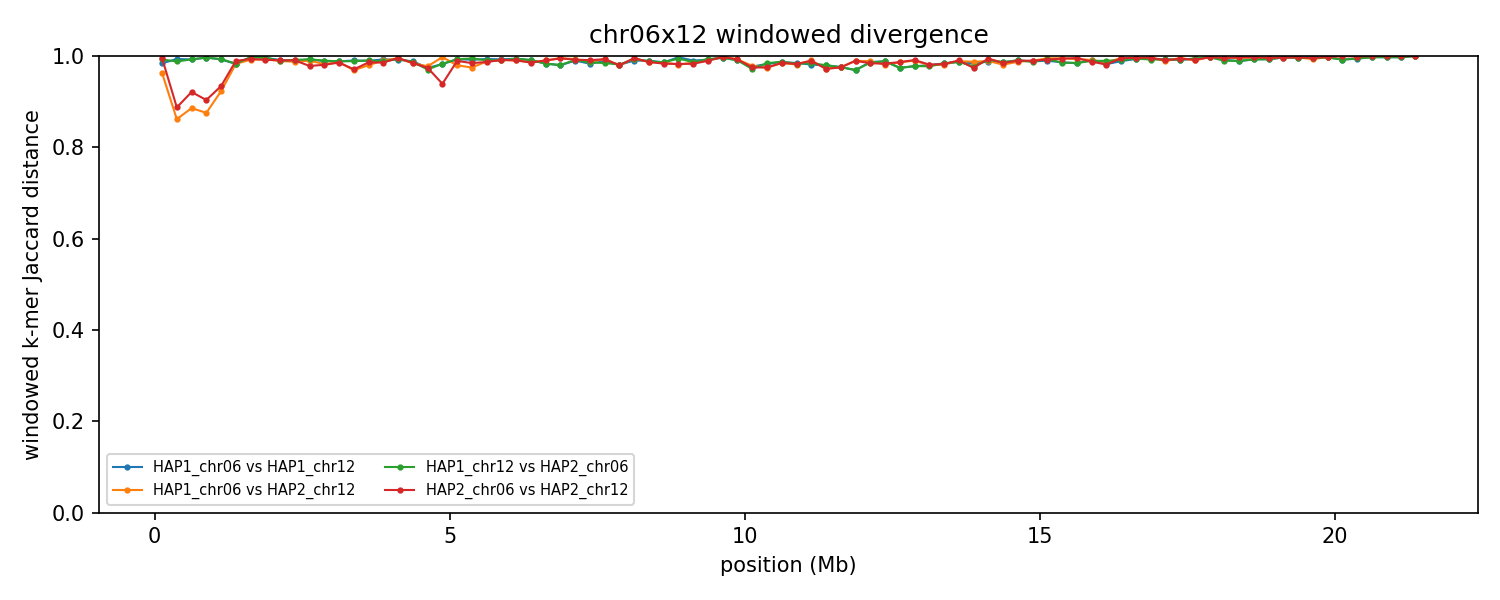

The table this chart was drawn from, first rows:
group	win_start	win_end	unit_a	unit_b	hap_a	hap_b	chrom_a	chrom_b	kmers_a	kmers_b	shared	union	jaccard_distance
chr06x12	1	250000	HAP1_chr06	HAP1_chr12	HAP1	HAP1	6	12	115436	194283	4884	304835	0.984
chr06x12	1	250000	HAP1_chr06	HAP2_chr12	HAP1	HAP2	6	12	115436	175196	10406	280226	0.9629
chr06x12	1	250000	HAP1_chr12	HAP2_chr06	HAP1	HAP2	12	6	194283	80291	2076	272498	0.9924
chr06x12	1	250000	HAP2_chr06	HAP2_chr12	HAP2	HAP2	6	12	80291	175196	1172	254315	0.9954
chr06x12	250001	500000	HAP1_chr06	HAP1_chr12	HAP1	HAP1	6	12	240466	148477	2527	386416	0.9935
chr06x12	250001	500000	HAP1_chr06	HAP2_chr12	HAP1	HAP2	6	12	240466	244960	59014	426412	0.8616
chr06x12	250001	500000	HAP1_chr12	HAP2_chr06	HAP1	HAP2	12	6	148477	241663	4621	385519	0.988
chr06x12	250001	500000	HAP2_chr06	HAP2_chr12	HAP2	HAP2	6	12	241663	244960	49248	437375	0.8874
chr06x12	500001	750000	HAP1_chr06	HAP1_chr12	HAP1	HAP1	6	12	242535	171381	3138	410778	0.9924
chr06x12	500001	750000	HAP1_chr06	HAP2_chr12	HAP1	HAP2	6	12	242535	242947	49711	435771	0.8859
chr06x12	500001	750000	HAP1_chr12	HAP2_chr06	HAP1	HAP2	12	6	171381	241585	3017	409949	0.9926
chr06x12	500001	750000	HAP2_chr06	HAP2_chr12	HAP2	HAP2	6	12	241585	242947	35413	449119	0.9212
chr06x12	750001	1000000	HAP1_chr06	HAP1_chr12	HAP1	HAP1	6	12	244266	176102	1408	418960	0.9966
chr06x12	750001	1000000	HAP1_chr06	HAP2_chr12	HAP1	HAP2	6	12	244266	246050	54305	436011	0.8754
chr06x12	750001	1000000	HAP1_chr12	HAP2_chr06	HAP1	HAP2	12	6	176102	243047	1438	417711	0.9966
chr06x12	750001	1000000	HAP2_chr06	HAP2_chr12	HAP2	HAP2	6	12	243047	246050	42986	446111	0.9036
chr06x12	1000001	1250000	HAP1_chr06	HAP1_chr12	HAP1	HAP1	6	12	240992	194250	3280	431962	0.9924
chr06x12	1000001	1250000	HAP1_chr06	HAP2_chr12	HAP1	HAP2	6	12	240992	227946	33591	435347	0.9228
chr06x12	1000001	1250000	HAP1_chr12	HAP2_chr06	HAP1	HAP2	12	6	194250	242395	2901	433744	0.9933
chr06x12	1000001	1250000	HAP2_chr06	HAP2_chr12	HAP2	HAP2	6	12	242395	227946	29085	441256	0.9341
chr06x12	1250001	1500000	HAP1_chr06	HAP1_chr12	HAP1	HAP1	6	12	214133	237753	7732	444154	0.9826
chr06x12	1250001	1500000	HAP1_chr06	HAP2_chr12	HAP1	HAP2	6	12	214133	243114	7762	449485	0.9827
chr06x12	1250001	1500000	HAP1_chr12	HAP2_chr06	HAP1	HAP2	12	6	237753	225018	7607	455164	0.9833
chr06x12	1250001	1500000	HAP2_chr06	HAP2_chr12	HAP2	HAP2	6	12	225018	243114	4970	463162	0.9893
chr06x12	1500001	1750000	HAP1_chr06	HAP1_chr12	HAP1	HAP1	6	12	237359	68927	771	305515	0.9975
chr06x12	1500001	1750000	HAP1_chr06	HAP2_chr12	HAP1	HAP2	6	12	237359	240571	3839	474091	0.9919
chr06x12	1500001	1750000	HAP1_chr12	HAP2_chr06	HAP1	HAP2	12	6	68927	240461	832	308556	0.9973
chr06x12	1500001	1750000	HAP2_chr06	HAP2_chr12	HAP2	HAP2	6	12	240461	240571	3070	477962	0.9936
chr06x12	1750001	2000000	HAP1_chr06	HAP1_chr12	HAP1	HAP1	6	12	237492	116481	1450	352523	0.9959
chr06x12	1750001	2000000	HAP1_chr06	HAP2_chr12	HAP1	HAP2	6	12	237492	222842	3375	456959	0.9926
chr06x12	1750001	2000000	HAP1_chr12	HAP2_chr06	HAP1	HAP2	12	6	116481	229130	1152	344459	0.9967
chr06x12	1750001	2000000	HAP2_chr06	HAP2_chr12	HAP2	HAP2	6	12	229130	222842	3727	448245	0.9917
chr06x12	2000001	2250000	HAP1_chr06	HAP1_chr12	HAP1	HAP1	6	12	240339	242511	4216	478634	0.9912
chr06x12	2000001	2250000	HAP1_chr06	HAP2_chr12	HAP1	HAP2	6	12	240339	239187	5144	474382	0.9892
chr06x12	2000001	2250000	HAP1_chr12	HAP2_chr06	HAP1	HAP2	12	6	242511	240807	5142	478176	0.9892
chr06x12	2000001	2250000	HAP2_chr06	HAP2_chr12	HAP2	HAP2	6	12	240807	239187	4445	475549	0.9907
chr06x12	2250001	2500000	HAP1_chr06	HAP1_chr12	HAP1	HAP1	6	12	239452	244269	5213	478508	0.9891
chr06x12	2250001	2500000	HAP1_chr06	HAP2_chr12	HAP1	HAP2	6	12	239452	227884	5885	461451	0.9872
chr06x12	2250001	2500000	HAP1_chr12	HAP2_chr06	HAP1	HAP2	12	6	244269	242262	4104	482427	0.9915
chr06x12	2250001	2500000	HAP2_chr06	HAP2_chr12	HAP2	HAP2	6	12	242262	227884	4464	465682	0.9904
chr06x12	2500001	2750000	HAP1_chr06	HAP1_chr12	HAP1	HAP1	6	12	237959	220450	3351	455058	0.9926
chr06x12	2500001	2750000	HAP1_chr06	HAP2_chr12	HAP1	HAP2	6	12	237959	243517	4915	476561	0.9897
chr06x12	2500001	2750000	HAP1_chr12	HAP2_chr06	HAP1	HAP2	12	6	220450	231009	3253	448206	0.9927
chr06x12	2500001	2750000	HAP2_chr06	HAP2_chr12	HAP2	HAP2	6	12	231009	243517	10145	464381	0.9782
chr06x12	2750001	3000000	HAP1_chr06	HAP1_chr12	HAP1	HAP1	6	12	229690	243827	5286	468231	0.9887
chr06x12	2750001	3000000	HAP1_chr06	HAP2_chr12	HAP1	HAP2	6	12	229690	216216	7760	438146	0.9823
chr06x12	2750001	3000000	HAP1_chr12	HAP2_chr06	HAP1	HAP2	12	6	243827	233723	4759	472791	0.9899
chr06x12	2750001	3000000	HAP2_chr06	HAP2_chr12	HAP2	HAP2	6	12	233723	216216	8478	441461	0.9808
chr06x12	3000001	3250000	HAP1_chr06	HAP1_chr12	HAP1	HAP1	6	12	229331	240321	5397	464255	0.9884
chr06x12	3000001	3250000	HAP1_chr06	HAP2_chr12	HAP1	HAP2	6	12	229331	144478	5225	368584	0.9858
chr06x12	3000001	3250000	HAP1_chr12	HAP2_chr06	HAP1	HAP2	12	6	240321	230952	5489	465784	0.9882
chr06x12	3000001	3250000	HAP2_chr06	HAP2_chr12	HAP2	HAP2	6	12	230952	144478	5281	370149	0.9857
chr06x12	3250001	3500000	HAP1_chr06	HAP1_chr12	HAP1	HAP1	6	12	124136	230192	3453	350875	0.9902
chr06x12	3250001	3500000	HAP1_chr06	HAP2_chr12	HAP1	HAP2	6	12	124136	224165	10497	337804	0.9689
chr06x12	3250001	3500000	HAP1_chr12	HAP2_chr06	HAP1	HAP2	12	6	230192	129452	4022	355622	0.9887
chr06x12	3250001	3500000	HAP2_chr06	HAP2_chr12	HAP2	HAP2	6	12	129452	224165	10065	343552	0.9707
chr06x12	3500001	3750000	HAP1_chr06	HAP1_chr12	HAP1	HAP1	6	12	152190	229836	3988	378038	0.9895
chr06x12	3500001	3750000	HAP1_chr06	HAP2_chr12	HAP1	HAP2	6	12	152190	138649	5731	285108	0.9799
chr06x12	3500001	3750000	HAP1_chr12	HAP2_chr06	HAP1	HAP2	12	6	229836	143300	3567	369569	0.9903
chr06x12	3500001	3750000	HAP2_chr06	HAP2_chr12	HAP2	HAP2	6	12	143300	138649	3886	278063	0.986
... 284 more rows
